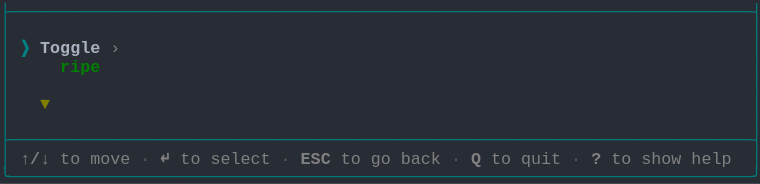
t = 0.00 s
t = 1.03 s: frame unchanged from t = 0.00 s, image omitted
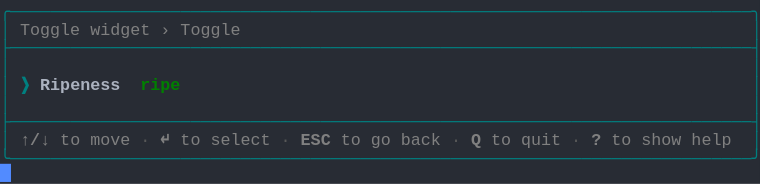
t = 1.98 s
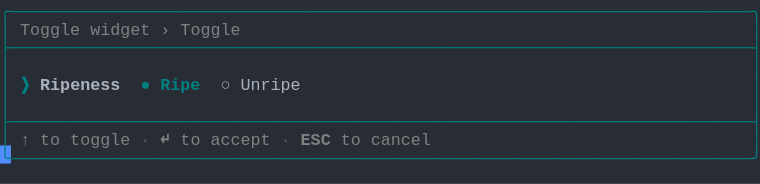
t = 2.80 s
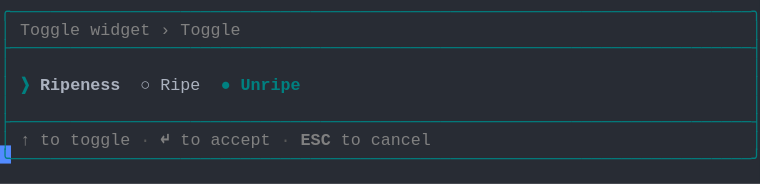
t = 3.69 s
t = 5.06 s: frame unchanged from t = 3.69 s, image omitted

The animated SVG that drew these frames (rendered in a browser with its animation timeline set to each time). Animation: 1 CSS @keyframes rule; one cycle of 5.75 s, repeats indefinitely.

<svg xmlns="http://www.w3.org/2000/svg" xmlns:xlink="http://www.w3.org/1999/xlink" width="760" height="183.70000000000002"><rect width="760" height="183.70000000000002" rx="0" ry="0" class="a"></rect><svg height="183.70000000000002" viewBox="0 0 76 18.37" width="760" xmlns="http://www.w3.org/2000/svg" xmlns:xlink="http://www.w3.org/1999/xlink"><style>.a{fill:rgb(40,44,52)}.b{font-family:Consolas,"Courier New",Courier,"Liberation Mono",monospace}.c{fill:rgb(0,128,128);white-space:pre}.d{fill:rgb(128,128,128);font-weight:bold;white-space:pre}.e{fill:rgb(128,128,128);white-space:pre}.f{fill:rgb(88,88,88);white-space:pre}.g{fill:rgb(0,128,128);font-weight:bold;white-space:pre}.h{fill:rgb(171,178,191);font-weight:bold;white-space:pre}.i{fill:rgb(171,178,191);white-space:pre}.j{fill:transparent}.k{fill:rgb(82,139,255)}.m{animation-duration:5.75s;animation-iteration-count:infinite;animation-name:l;animation-timing-function:steps(1,end)}.n{fill:rgb(0,128,0);font-weight:bold;white-space:pre}.o{fill:rgb(128,128,0);font-weight:bold;white-space:pre}@keyframes l{0%{transform:translateX(-0px)}0%{transform:translateX(-76px)}23.9%{transform:translateX(-152px)}38%{transform:translateX(-228px)}52.2%{transform:translateX(-304px)}100%{transform:translateX(-380px)}}</style><g font-family="Consolas, &quot;Courier New&quot;, Courier, &quot;Liberation Mono&quot;, monospace" font-size="1.67" class="b"><defs><symbol id="1"><text x="0" y="1.67" class="c" textLength="76.152" lengthAdjust="spacingAndGlyphs">├──────────────────────────────────────────────────────────────────────────┤</text></symbol><symbol id="2"><text x="0" y="1.67" class="c" textLength="1.002" lengthAdjust="spacingAndGlyphs">│</text><text x="75.14999999999999" y="1.67" class="c" textLength="1.002" lengthAdjust="spacingAndGlyphs">│</text></symbol><symbol id="3"><text x="0" y="1.67" class="c" textLength="1.002" lengthAdjust="spacingAndGlyphs">│</text><text x="2.004" y="1.67" class="d" textLength="3.006" lengthAdjust="spacingAndGlyphs">↑/↓</text><text x="6.012" y="1.67" class="e" textLength="2.004" lengthAdjust="spacingAndGlyphs">to</text><text x="9.017999999999999" y="1.67" class="e" textLength="4.008" lengthAdjust="spacingAndGlyphs">move</text><text x="14.027999999999999" y="1.67" class="f" textLength="1.002" lengthAdjust="spacingAndGlyphs">·</text><text x="16.032" y="1.67" class="d" textLength="1.002" lengthAdjust="spacingAndGlyphs">↵</text><text x="18.035999999999998" y="1.67" class="e" textLength="2.004" lengthAdjust="spacingAndGlyphs">to</text><text x="21.041999999999998" y="1.67" class="e" textLength="6.012" lengthAdjust="spacingAndGlyphs">select</text><text x="28.055999999999997" y="1.67" class="f" textLength="1.002" lengthAdjust="spacingAndGlyphs">·</text><text x="30.059999999999995" y="1.67" class="d" textLength="3.006" lengthAdjust="spacingAndGlyphs">ESC</text><text x="34.068" y="1.67" class="e" textLength="2.004" lengthAdjust="spacingAndGlyphs">to</text><text x="37.074" y="1.67" class="e" textLength="2.004" lengthAdjust="spacingAndGlyphs">go</text><text x="40.08" y="1.67" class="e" textLength="4.008" lengthAdjust="spacingAndGlyphs">back</text><text x="45.089999999999996" y="1.67" class="f" textLength="1.002" lengthAdjust="spacingAndGlyphs">·</text><text x="47.093999999999994" y="1.67" class="d" textLength="1.002" lengthAdjust="spacingAndGlyphs">Q</text><text x="49.098" y="1.67" class="e" textLength="2.004" lengthAdjust="spacingAndGlyphs">to</text><text x="52.104" y="1.67" class="e" textLength="4.008" lengthAdjust="spacingAndGlyphs">quit</text><text x="57.114" y="1.67" class="f" textLength="1.002" lengthAdjust="spacingAndGlyphs">·</text><text x="59.117999999999995" y="1.67" class="d" textLength="1.002" lengthAdjust="spacingAndGlyphs">?</text><text x="61.12199999999999" y="1.67" class="e" textLength="2.004" lengthAdjust="spacingAndGlyphs">to</text><text x="64.128" y="1.67" class="e" textLength="4.008" lengthAdjust="spacingAndGlyphs">show</text><text x="69.13799999999999" y="1.67" class="e" textLength="4.008" lengthAdjust="spacingAndGlyphs">help</text><text x="75.14999999999999" y="1.67" class="c" textLength="1.002" lengthAdjust="spacingAndGlyphs">│</text></symbol><symbol id="4"><text x="0" y="1.67" class="c" textLength="76.152" lengthAdjust="spacingAndGlyphs">╰──────────────────────────────────────────────────────────────────────────╯</text></symbol><symbol id="5"><text x="0" y="1.67" class="c" textLength="76.152" lengthAdjust="spacingAndGlyphs">╭──────────────────────────────────────────────────────────────────────────╮</text></symbol><symbol id="6"><text x="0" y="1.67" class="c" textLength="1.002" lengthAdjust="spacingAndGlyphs">│</text><text x="2.004" y="1.67" class="e" textLength="6.012" lengthAdjust="spacingAndGlyphs">Toggle</text><text x="9.017999999999999" y="1.67" class="e" textLength="6.012" lengthAdjust="spacingAndGlyphs">widget</text><text x="16.032" y="1.67" class="e" textLength="1.002" lengthAdjust="spacingAndGlyphs">›</text><text x="18.035999999999998" y="1.67" class="e" textLength="6.012" lengthAdjust="spacingAndGlyphs">Toggle</text><text x="75.14999999999999" y="1.67" class="c" textLength="1.002" lengthAdjust="spacingAndGlyphs">│</text></symbol><symbol id="7"><text x="0" y="1.67" class="c" textLength="1.002" lengthAdjust="spacingAndGlyphs">│</text><text x="2.004" y="1.67" class="d" textLength="1.002" lengthAdjust="spacingAndGlyphs">↑</text><text x="4.008" y="1.67" class="e" textLength="2.004" lengthAdjust="spacingAndGlyphs">to</text><text x="7.013999999999999" y="1.67" class="e" textLength="6.012" lengthAdjust="spacingAndGlyphs">toggle</text><text x="14.027999999999999" y="1.67" class="f" textLength="1.002" lengthAdjust="spacingAndGlyphs">·</text><text x="16.032" y="1.67" class="d" textLength="1.002" lengthAdjust="spacingAndGlyphs">↵</text><text x="18.035999999999998" y="1.67" class="e" textLength="2.004" lengthAdjust="spacingAndGlyphs">to</text><text x="21.041999999999998" y="1.67" class="e" textLength="6.012" lengthAdjust="spacingAndGlyphs">accept</text><text x="28.055999999999997" y="1.67" class="f" textLength="1.002" lengthAdjust="spacingAndGlyphs">·</text><text x="30.059999999999995" y="1.67" class="d" textLength="3.006" lengthAdjust="spacingAndGlyphs">ESC</text><text x="34.068" y="1.67" class="e" textLength="2.004" lengthAdjust="spacingAndGlyphs">to</text><text x="37.074" y="1.67" class="e" textLength="6.012" lengthAdjust="spacingAndGlyphs">cancel</text><text x="75.14999999999999" y="1.67" class="c" textLength="1.002" lengthAdjust="spacingAndGlyphs">│</text></symbol><symbol id="8"><text x="0" y="1.67" class="c" textLength="1.002" lengthAdjust="spacingAndGlyphs">│</text><text x="2.004" y="1.67" class="g" textLength="1.002" lengthAdjust="spacingAndGlyphs">❯</text><text x="4.008" y="1.67" class="h" textLength="8.016" lengthAdjust="spacingAndGlyphs">Ripeness</text><text x="14.027999999999999" y="1.67" class="i" textLength="1.002" lengthAdjust="spacingAndGlyphs">○</text><text x="16.032" y="1.67" class="i" textLength="4.008" lengthAdjust="spacingAndGlyphs">Ripe</text><text x="22.043999999999997" y="1.67" class="g" textLength="1.002" lengthAdjust="spacingAndGlyphs">●</text><text x="24.048" y="1.67" class="g" textLength="6.012" lengthAdjust="spacingAndGlyphs">Unripe</text><text x="75.14999999999999" y="1.67" class="c" textLength="1.002" lengthAdjust="spacingAndGlyphs">│</text></symbol><symbol id="a"><rect height="10" width="76" x="0" y="0" class="j"></rect></symbol><symbol id="b"><rect height="1.837" width="1.1022" class="k"></rect></symbol></defs><rect height="18.37" width="76" class="a"></rect><g class="m"><svg x="0" y="0" width="456"><svg x="0"><use xlink:href="#a"></use><use xlink:href="#b" x="-0.0040000000000000036" y="0"></use></svg><svg x="76"><use xlink:href="#a"></use><use xlink:href="#b" x="75.996" y="16.358"></use><use xlink:href="#1" y="0"></use><use xlink:href="#2" y="1.837"></use><text x="0" y="5.343999999999999" class="c" textLength="1.002" lengthAdjust="spacingAndGlyphs">│</text><text x="2.004" y="5.343999999999999" class="g" textLength="1.002" lengthAdjust="spacingAndGlyphs">❯</text><text x="4.008" y="5.343999999999999" class="h" textLength="6.012" lengthAdjust="spacingAndGlyphs">Toggle</text><text x="11.021999999999998" y="5.343999999999999" class="e" textLength="1.002" lengthAdjust="spacingAndGlyphs">›</text><text x="75.14999999999999" y="5.343999999999999" class="c" textLength="1.002" lengthAdjust="spacingAndGlyphs">│</text><text x="0" y="7.181" class="c" textLength="1.002" lengthAdjust="spacingAndGlyphs">│</text><text x="6.012" y="7.181" class="n" textLength="4.008" lengthAdjust="spacingAndGlyphs">ripe</text><text x="75.14999999999999" y="7.181" class="c" textLength="1.002" lengthAdjust="spacingAndGlyphs">│</text><use xlink:href="#2" y="7.348"></use><text x="0" y="10.855" class="c" textLength="1.002" lengthAdjust="spacingAndGlyphs">│</text><text x="4.008" y="10.855" class="o" textLength="1.002" lengthAdjust="spacingAndGlyphs">▼</text><text x="75.14999999999999" y="10.855" class="c" textLength="1.002" lengthAdjust="spacingAndGlyphs">│</text><use xlink:href="#2" y="11.022"></use><use xlink:href="#1" y="12.859"></use><use xlink:href="#3" y="14.696"></use><use xlink:href="#4" y="16.533"></use></svg><svg x="152"><use xlink:href="#a"></use><use xlink:href="#b" x="75.996" y="14.520999999999999"></use><use xlink:href="#5" y="0"></use><use xlink:href="#6" y="1.837"></use><use xlink:href="#1" y="3.674"></use><use xlink:href="#2" y="5.511"></use><text x="0" y="9.018" class="c" textLength="1.002" lengthAdjust="spacingAndGlyphs">│</text><text x="2.004" y="9.018" class="g" textLength="1.002" lengthAdjust="spacingAndGlyphs">❯</text><text x="4.008" y="9.018" class="h" textLength="8.016" lengthAdjust="spacingAndGlyphs">Ripeness</text><text x="14.027999999999999" y="9.018" class="n" textLength="4.008" lengthAdjust="spacingAndGlyphs">ripe</text><text x="75.14999999999999" y="9.018" class="c" textLength="1.002" lengthAdjust="spacingAndGlyphs">│</text><use xlink:href="#2" y="9.185"></use><use xlink:href="#1" y="11.022"></use><use xlink:href="#3" y="12.859"></use><use xlink:href="#4" y="14.696"></use></svg><svg x="228"><use xlink:href="#a"></use><use xlink:href="#b" x="75.996" y="14.520999999999999"></use><use xlink:href="#5" y="0"></use><use xlink:href="#6" y="1.837"></use><use xlink:href="#1" y="3.674"></use><use xlink:href="#2" y="5.511"></use><text x="0" y="9.018" class="c" textLength="1.002" lengthAdjust="spacingAndGlyphs">│</text><text x="2.004" y="9.018" class="g" textLength="1.002" lengthAdjust="spacingAndGlyphs">❯</text><text x="4.008" y="9.018" class="h" textLength="8.016" lengthAdjust="spacingAndGlyphs">Ripeness</text><text x="14.027999999999999" y="9.018" class="g" textLength="1.002" lengthAdjust="spacingAndGlyphs">●</text><text x="16.032" y="9.018" class="g" textLength="4.008" lengthAdjust="spacingAndGlyphs">Ripe</text><text x="22.043999999999997" y="9.018" class="i" textLength="1.002" lengthAdjust="spacingAndGlyphs">○</text><text x="24.048" y="9.018" class="i" textLength="6.012" lengthAdjust="spacingAndGlyphs">Unripe</text><text x="75.14999999999999" y="9.018" class="c" textLength="1.002" lengthAdjust="spacingAndGlyphs">│</text><use xlink:href="#2" y="9.185"></use><use xlink:href="#1" y="11.022"></use><use xlink:href="#7" y="12.859"></use><use xlink:href="#4" y="14.696"></use></svg><svg x="304"><use xlink:href="#a"></use><use xlink:href="#b" x="75.996" y="14.520999999999999"></use><use xlink:href="#5" y="0"></use><use xlink:href="#6" y="1.837"></use><use xlink:href="#1" y="3.674"></use><use xlink:href="#2" y="5.511"></use><use xlink:href="#8" y="7.348"></use><use xlink:href="#2" y="9.185"></use><use xlink:href="#1" y="11.022"></use><use xlink:href="#7" y="12.859"></use><use xlink:href="#4" y="14.696"></use></svg><svg x="380"><use xlink:href="#a"></use><use xlink:href="#b" x="0.996" y="16.358"></use><use xlink:href="#5" y="0"></use><use xlink:href="#6" y="1.837"></use><use xlink:href="#1" y="3.674"></use><use xlink:href="#2" y="5.511"></use><use xlink:href="#8" y="7.348"></use><use xlink:href="#2" y="9.185"></use><use xlink:href="#1" y="11.022"></use><use xlink:href="#7" y="12.859"></use><use xlink:href="#4" y="14.696"></use></svg></svg></g></g></svg></svg>
